Dataset: snake-gourd-leaf-disease-prediction (GitHub, Reyad02/snake-gourd-leaf-disease-prediction). Classes: anthracnose, healthy, yellow.

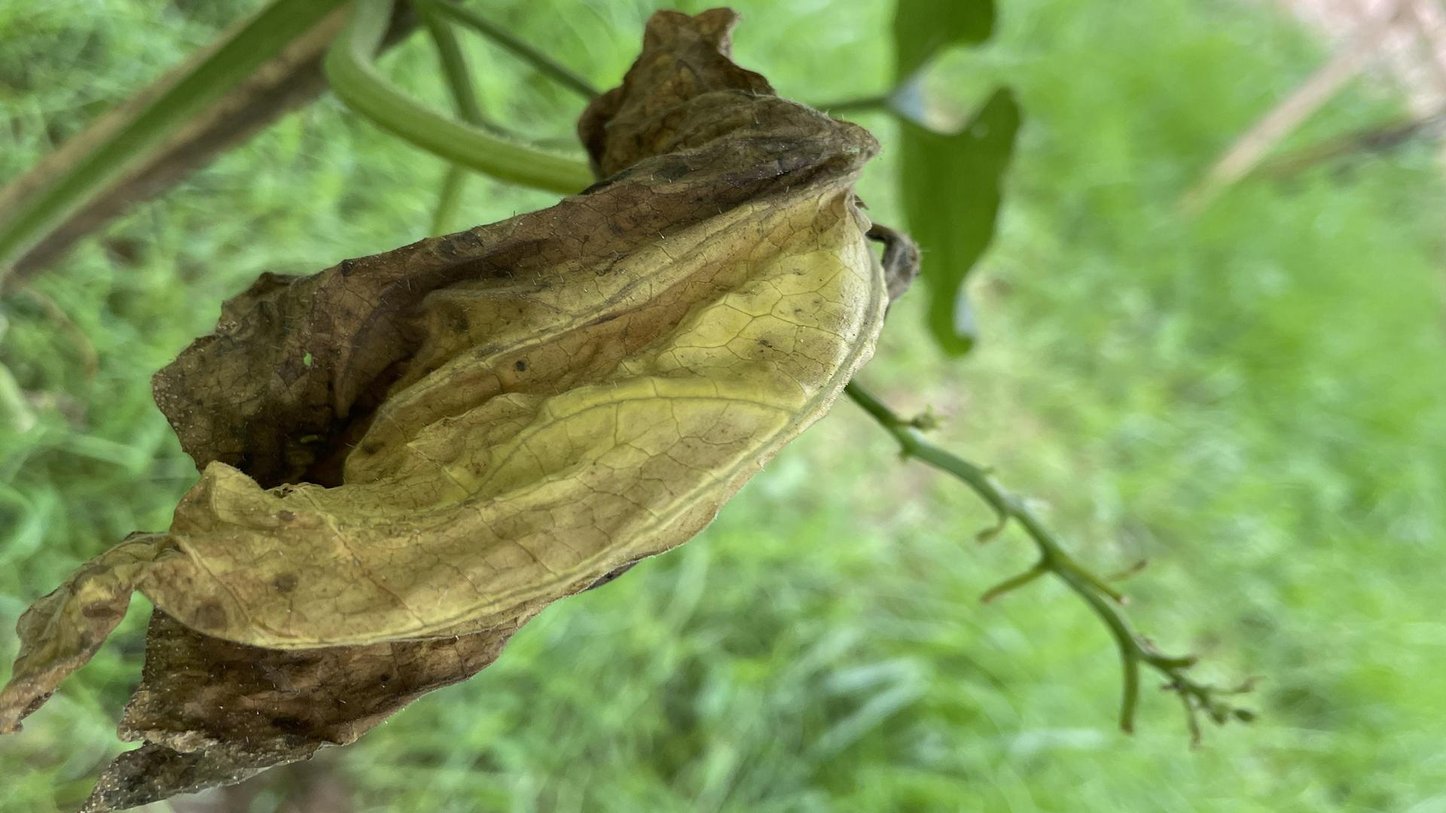
Label: anthracnose

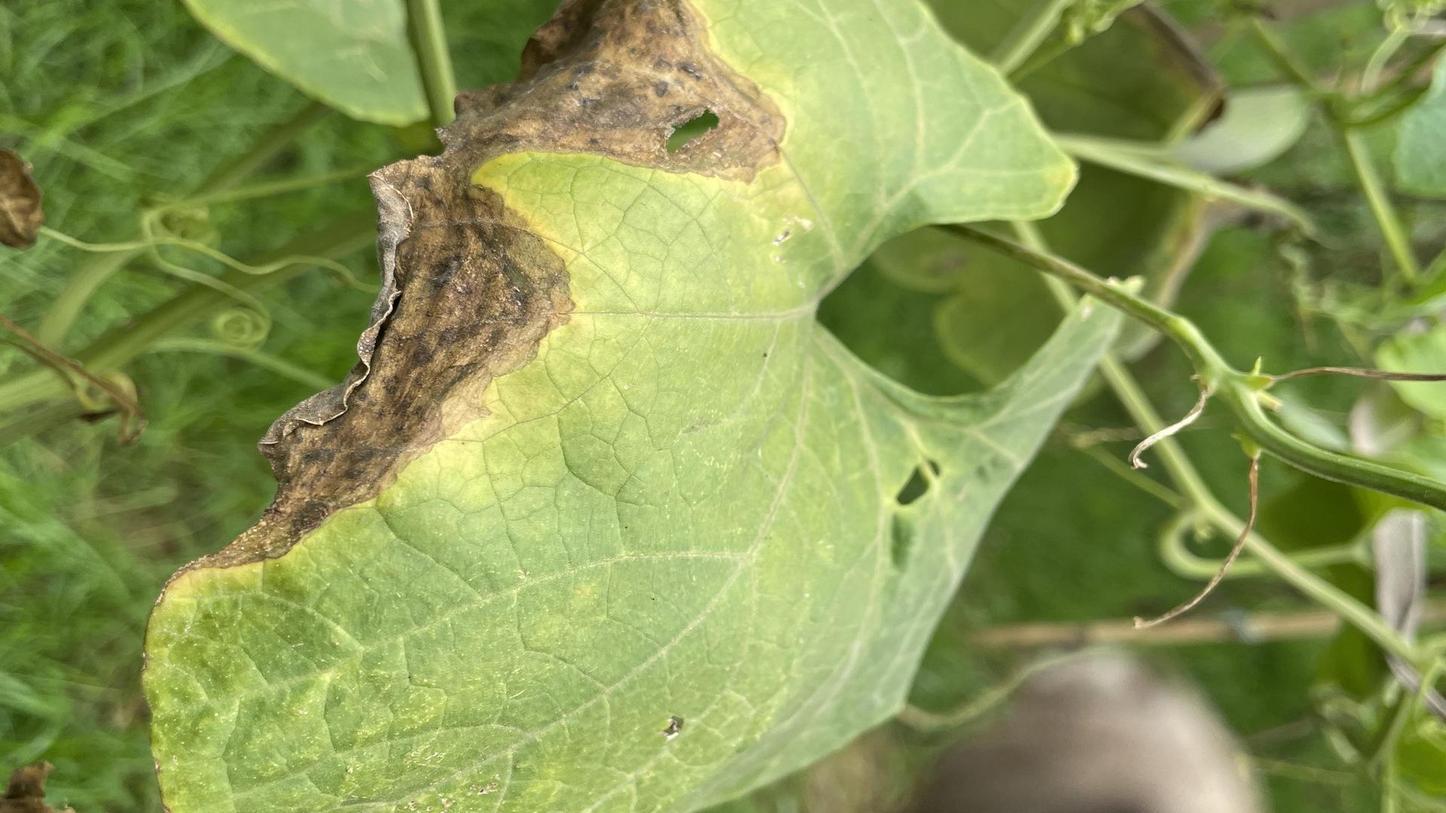
Label: anthracnose

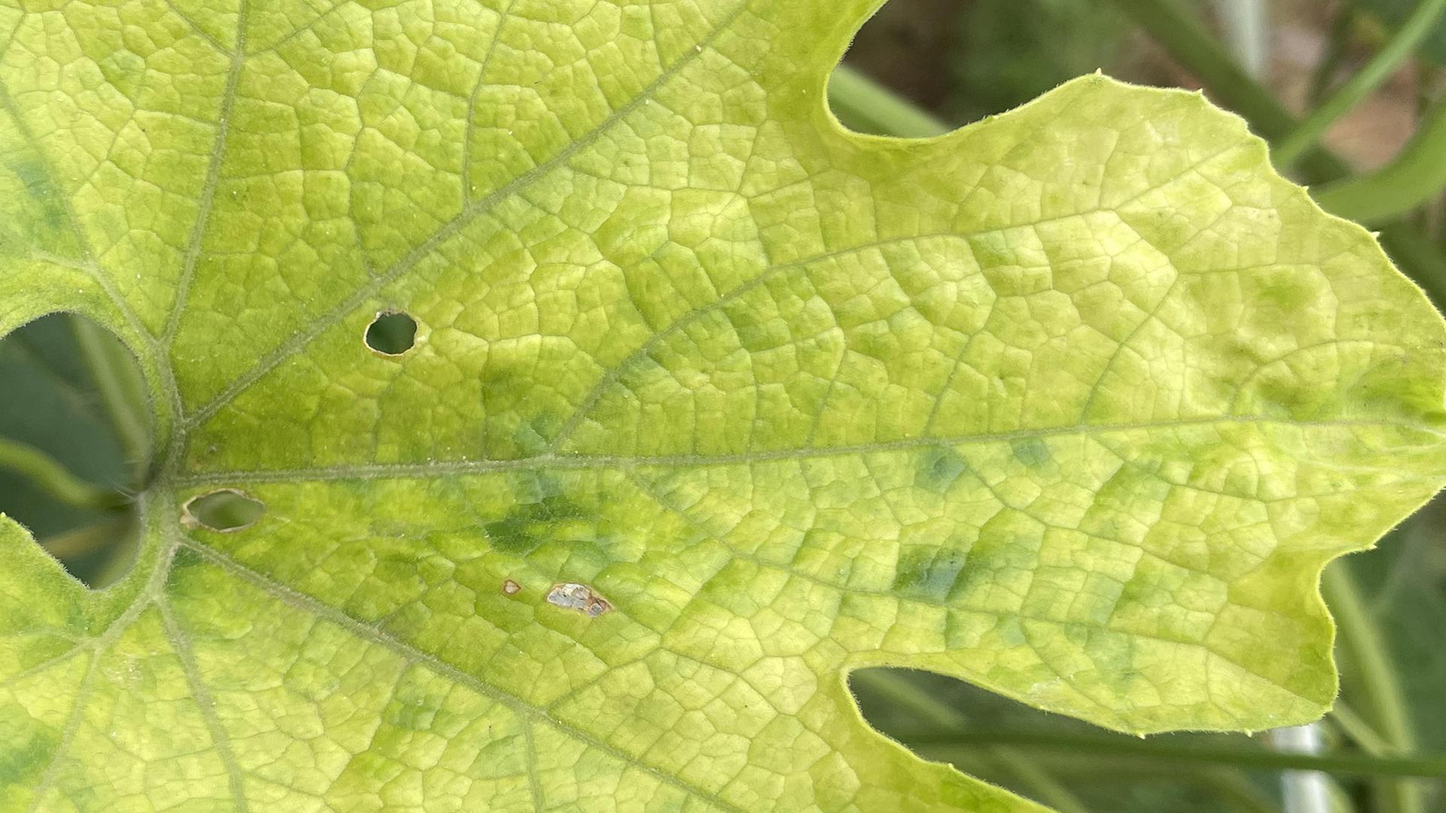
Label: yellow

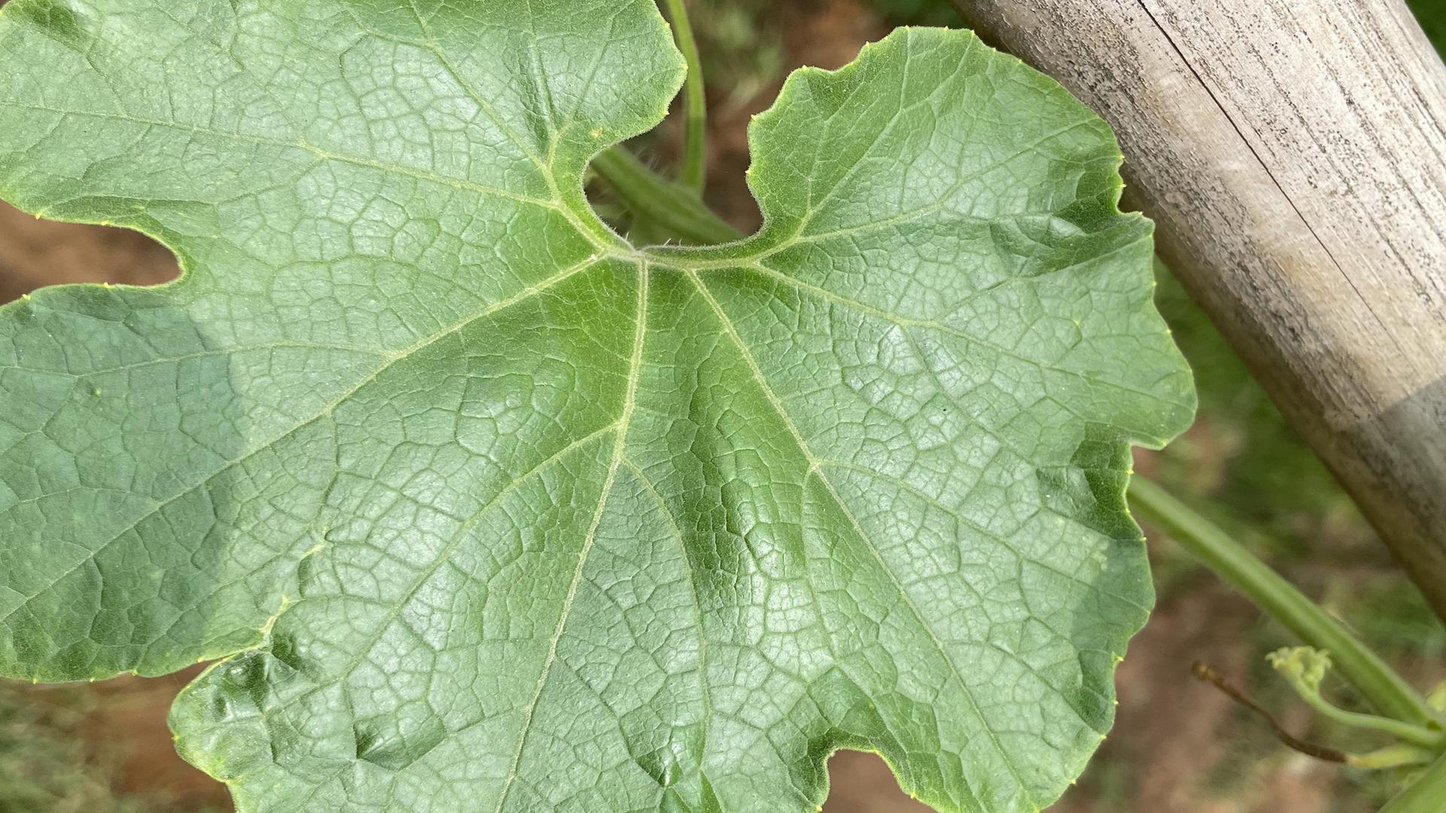
Label: healthy

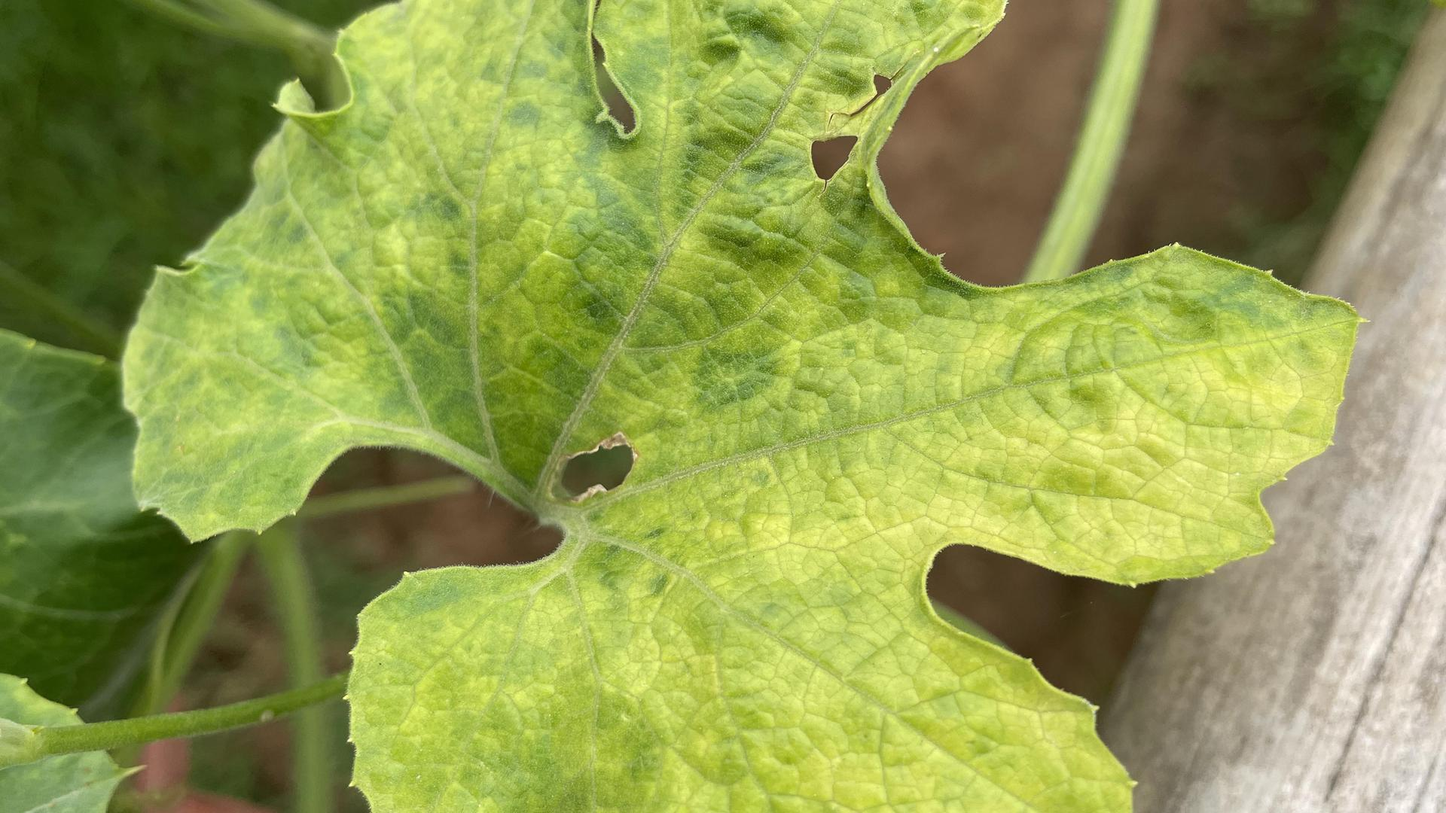
Label: yellow

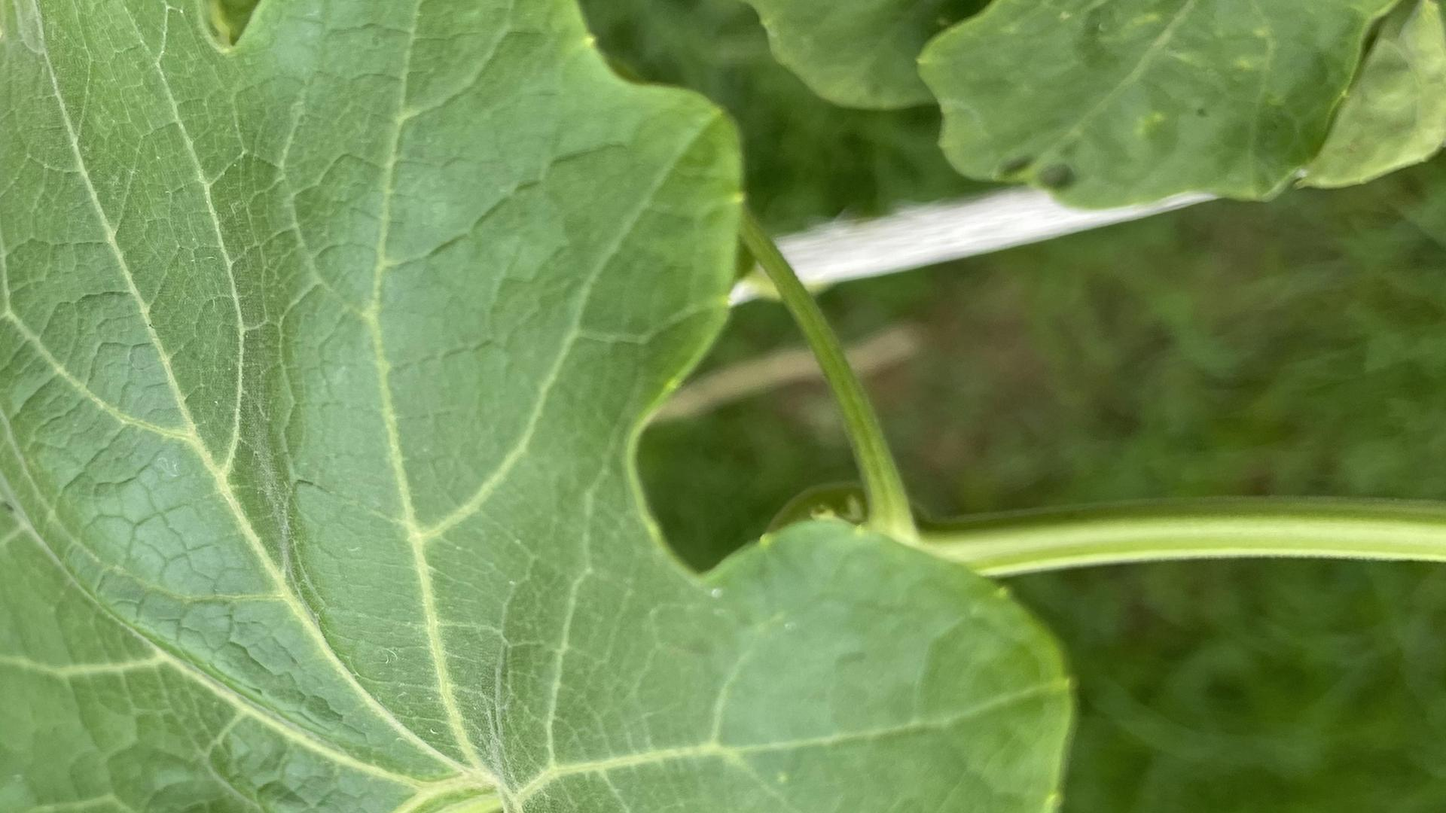
Label: healthy
